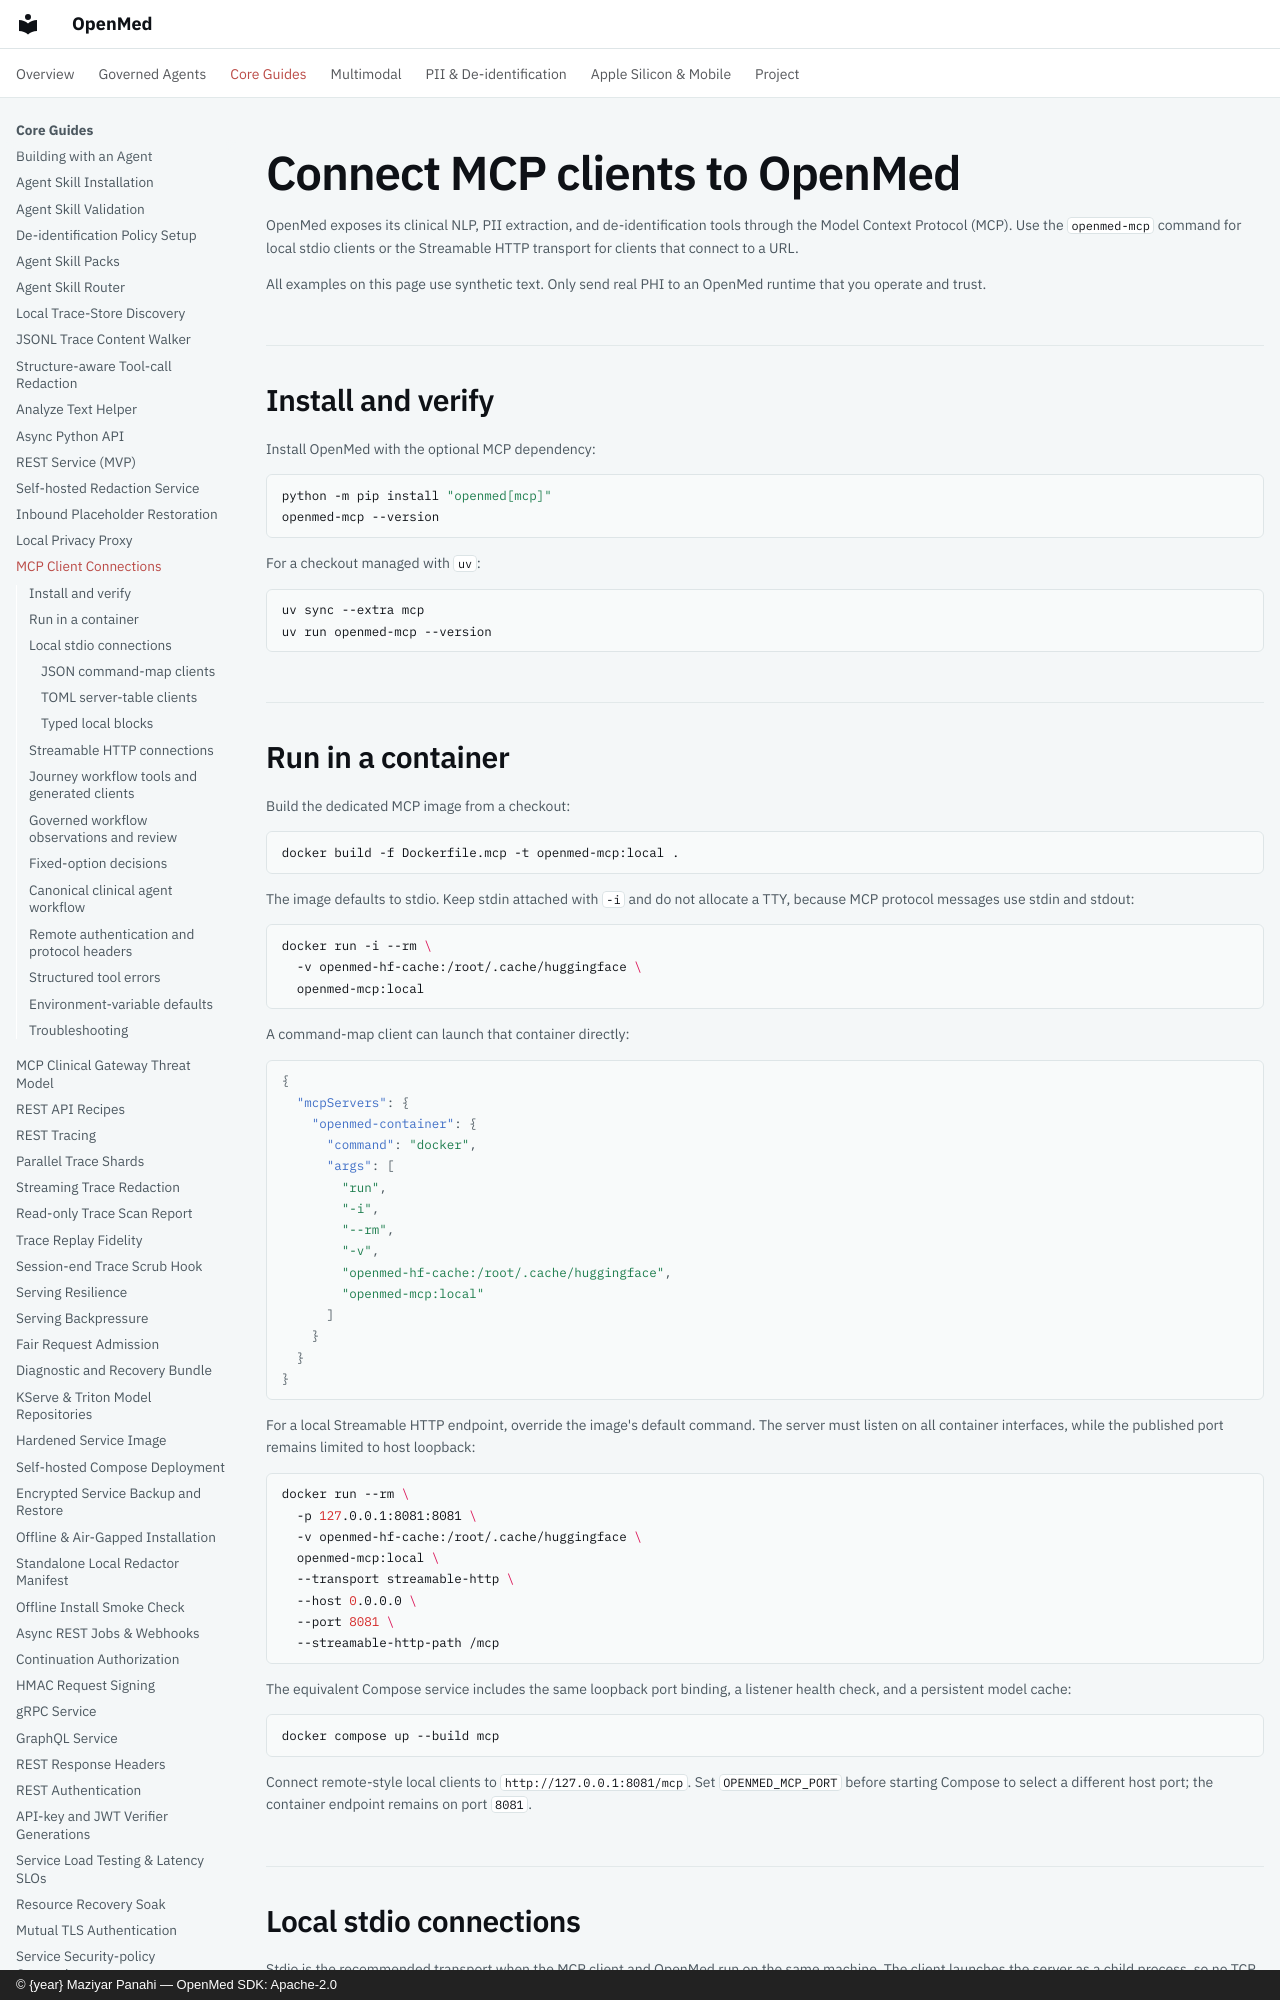

repository: maziyarpanahi/openmed · page: mcp-clients/index.html · generator: mkdocs · copyright: © {year} Maziyar Panahi — OpenMed SDK: Apache-2.0

# Connect MCP clients to OpenMed

OpenMed exposes its clinical NLP, PII extraction, and de-identification tools
through the Model Context Protocol (MCP). Use the `openmed-mcp` command for
local stdio clients or the Streamable HTTP transport for clients that connect
to a URL.

All examples on this page use synthetic text. Only send real PHI to an OpenMed
runtime that you operate and trust.

## Install and verify

Install OpenMed with the optional MCP dependency:

```bash
python -m pip install "openmed[mcp]"
openmed-mcp --version
```

For a checkout managed with `uv`:

```bash
uv sync --extra mcp
uv run openmed-mcp --version
```

## Run in a container

Build the dedicated MCP image from a checkout:

```bash
docker build -f Dockerfile.mcp -t openmed-mcp:local .
```

The image defaults to stdio. Keep stdin attached with `-i` and do not allocate
a TTY, because MCP protocol messages use stdin and stdout:

```bash
docker run -i --rm \
  -v openmed-hf-cache:/root/.cache/huggingface \
  openmed-mcp:local
```

A command-map client can launch that container directly:

```json
{
  "mcpServers": {
    "openmed-container": {
      "command": "docker",
      "args": [
        "run",
        "-i",
        "--rm",
        "-v",
        "openmed-hf-cache:/root/.cache/huggingface",
        "openmed-mcp:local"
      ]
    }
  }
}
```

For a local Streamable HTTP endpoint, override the image's default command.
The server must listen on all container interfaces, while the published port
remains limited to host loopback:

```bash
docker run --rm \
  -p 127.0.0.1:8081:8081 \
  -v openmed-hf-cache:/root/.cache/huggingface \
  openmed-mcp:local \
  --transport streamable-http \
  --host 0.0.0.0 \
  --port 8081 \
  --streamable-http-path /mcp
```

The equivalent Compose service includes the same loopback port binding, a
listener health check, and a persistent model cache:

```bash
docker compose up --build mcp
```

Connect remote-style local clients to `http://127.0.0.1:8081/mcp`. Set
`OPENMED_MCP_PORT` before starting Compose to select a different host port;
the container endpoint remains on port `8081`.

## Local stdio connections

Stdio is the recommended transport when the MCP client and OpenMed run on the
same machine. The client launches the server as a child process, so no TCP port
is exposed.

### JSON command-map clients

Use this shape for desktop and IDE clients that accept an `mcpServers` command
map:

```json
{
  "mcpServers": {
    "openmed": {
      "command": "uvx",
      "args": [
        "--from",
        "openmed[mcp]",
        "openmed-mcp",
        "--transport",
        "stdio"
      ]
    }
  }
}
```

If OpenMed is already installed in a virtual environment, set `command` to the
absolute path of that environment's `openmed-mcp` executable and omit the
`uvx`, `--from`, and package arguments.

### TOML server-table clients

Terminal coding clients commonly use a TOML server table:

```toml
[mcp_servers.openmed]
command = "uvx"
args = ["--from", "openmed[mcp]", "openmed-mcp", "--transport", "stdio"]
```

### Typed local blocks

Clients that distinguish local and remote servers with a `type` field usually
accept the equivalent typed block:

```json
{
  "name": "openmed",
  "type": "stdio",
  "command": "uvx",
  "args": ["--from", "openmed[mcp]", "openmed-mcp", "--transport", "stdio"]
}
```

Client field names vary, but the command and argument sequence is the same.
